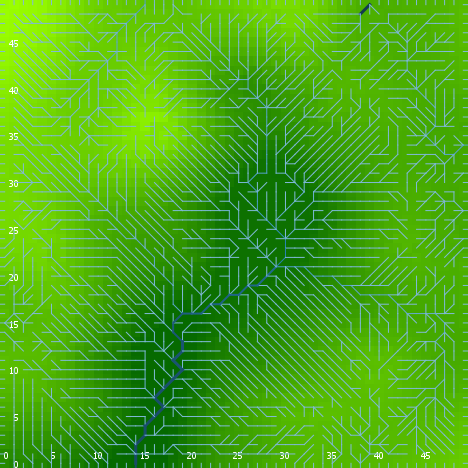

The file beside this chart, header and first rows:
export-world data (NetLogo 6.0.4)
land_05_withInitialEcologicalCommunity.n…
05/27/2020 14:20:17:489 +0100
RANDOM STATE
0 0 -1727483681 364 -0.08286737952495127…
GLOBALS
min-pxcor, max-pxcor, min-pycor, max-pycor, perspective, subject, nextIndex, directed-links, ticks, display-mode, ecol_brushfrequencyinflection, ecol_brushfrequencyrate, ecol_grassfrequencyinflection, ecol_grassfrequencyrate, ecol_woodfrequencyinflection, ecol_woodfrequencyrate, elevationdistribution, elev_algorithm-style, elev_featureanglerange, elev_inversioniterations, elev_noise, elev_numdepressions, elev_numprotuberances, elev_numranges
0, 49, 0, 49, 0, nobody, 2600, "UNDIRECTED", -1, "terrain", 8.203, 0.04357, 1.145, 0.09426, 51.85, 0.08359, [22.04296078730662 9.453342049483789 8.0…, "C#", 7.799, 0.09527, 0.6724, 7, 3, 3
TURTLES
who, color, heading, xcor, ycor, shape, label, label-color, breed, hidden?, size, pen-size, pen-mode, numpoints
0, 105, 328, 42, 47, "default", "", 9.9, {breed flowholders}, true, 1, 1, "up", 
1, 97, 270, 0, 13, "line half", "", 9.9, {breed flowholders}, false, 1, 1, "up", 
2, 25, 167, 40, 19, "default", "", 9.9, {breed flowholders}, true, 1, 1, "up", 
3, 115, 123, 5, 13, "default", "", 9.9, {breed flowholders}, true, 1, 1, "up", 
4, 55, 208, 32, 12, "default", "", 9.9, {breed flowholders}, true, 1, 1, "up", 
5, 15, 287, 2, 20, "default", "", 9.9, {breed flowholders}, true, 1, 1, "up", 
6, 105, 261, 7, 47, "default", "", 9.9, {breed flowholders}, true, 1, 1, "up", 
7, 97, 90, 49, 19, "line half", "", 9.9, {breed flowholders}, false, 1, 1, "up", 
8, 125, 213, 38, 17, "default", "", 9.9, {breed flowholders}, true, 1, 1, "up", 
9, 125, 137, 5, 1, "default", "", 9.9, {breed flowholders}, true, 1, 1, "up", 
10, 105, 70, 12, 36, "default", "", 9.9, {breed flowholders}, true, 1, 1, "up", 
11, 55, 19, 48, 48, "default", "", 9.9, {breed flowholders}, true, 1, 1, "up", 
12, 5, 36, 32, 47, "default", "", 9.9, {breed flowholders}, true, 1, 1, "up", 
13, 115, 79, 5, 35, "default", "", 9.9, {breed flowholders}, true, 1, 1, "up", 
14, 25, 128, 19, 46, "default", "", 9.9, {breed flowholders}, true, 1, 1, "up", 
15, 125, 164, 28, 26, "default", "", 9.9, {breed flowholders}, true, 1, 1, "up", 
16, 15, 87, 48, 5, "default", "", 9.9, {breed flowholders}, true, 1, 1, "up", 
17, 25, 307, 1, 3, "default", "", 9.9, {breed flowholders}, true, 1, 1, "up", 
18, 125, 99, 34, 12, "default", "", 9.9, {breed flowholders}, true, 1, 1, "up", 
19, 15, 278, 16, 36, "default", "", 9.9, {breed flowholders}, true, 1, 1, "up", 
20, 125, 224, 23, 5, "default", "", 9.9, {breed flowholders}, true, 1, 1, "up", 
21, 135, 68, 12, 1, "default", "", 9.9, {breed flowholders}, true, 1, 1, "up", 
22, 25, 304, 12, 20, "default", "", 9.9, {breed flowholders}, true, 1, 1, "up", 
23, 25, 56, 6, 14, "default", "", 9.9, {breed flowholders}, true, 1, 1, "up", 
24, 65, 340, 19, 43, "default", "", 9.9, {breed flowholders}, true, 1, 1, "up", 
25, 135, 208, 8, 24, "default", "", 9.9, {breed flowholders}, true, 1, 1, "up", 
26, 15, 275, 11, 22, "default", "", 9.9, {breed flowholders}, true, 1, 1, "up", 
27, 35, 60, 14, 12, "default", "", 9.9, {breed flowholders}, true, 1, 1, "up", 
28, 85, 354, 17, 37, "default", "", 9.9, {breed flowholders}, true, 1, 1, "up", 
29, 135, 40, 17, 28, "default", "", 9.9, {breed flowholders}, true, 1, 1, "up", 
30, 15, 59, 17, 33, "default", "", 9.9, {breed flowholders}, true, 1, 1, "up", 
31, 35, 337, 15, 19, "default", "", 9.9, {breed flowholders}, true, 1, 1, "up", 
32, 35, 245, 14, 47, "default", "", 9.9, {breed flowholders}, true, 1, 1, "up", 
33, 105, 225, 32, 22, "default", "", 9.9, {breed flowholders}, true, 1, 1, "up", 
34, 55, 8, 32, 29, "default", "", 9.9, {breed flowholders}, true, 1, 1, "up", 
35, 55, 134, 10, 15, "default", "", 9.9, {breed flowholders}, true, 1, 1, "up", 
36, 15, 280, 15, 45, "default", "", 9.9, {breed flowholders}, true, 1, 1, "up", 
37, 95, 50, 6, 1, "default", "", 9.9, {breed flowholders}, true, 1, 1, "up", 
38, 15, 331, 22, 29, "default", "", 9.9, {breed flowholders}, true, 1, 1, "up", 
39, 105, 128, 14, 6, "default", "", 9.9, {breed flowholders}, true, 1, 1, "up", 
40, 45, 282, 40, 12, "default", "", 9.9, {breed flowholders}, true, 1, 1, "up", 
41, 115, 75, 46, 44, "default", "", 9.9, {breed flowholders}, true, 1, 1, "up", 
42, 65, 262, 44, 29, "default", "", 9.9, {breed flowholders}, true, 1, 1, "up", 
43, 95, 234, 29, 23, "default", "", 9.9, {breed flowholders}, true, 1, 1, "up", 
44, 55, 11, 46, 19, "default", "", 9.9, {breed flowholders}, true, 1, 1, "up", 
45, 45, 216, 29, 9, "default", "", 9.9, {breed flowholders}, true, 1, 1, "up", 
46, 135, 58, 33, 28, "default", "", 9.9, {breed flowholders}, true, 1, 1, "up", 
47, 65, 188, 12, 30, "default", "", 9.9, {breed flowholders}, true, 1, 1, "up", 
48, 5, 95, 12, 48, "default", "", 9.9, {breed flowholders}, true, 1, 1, "up", 
49, 45, 310, 40, 41, "default", "", 9.9, {breed flowholders}, true, 1, 1, "up", 
50, 97, 180, 30, 0, "line half", "", 9.9, {breed flowholders}, false, 1, 1, "up", 
... 11,549 more rows
